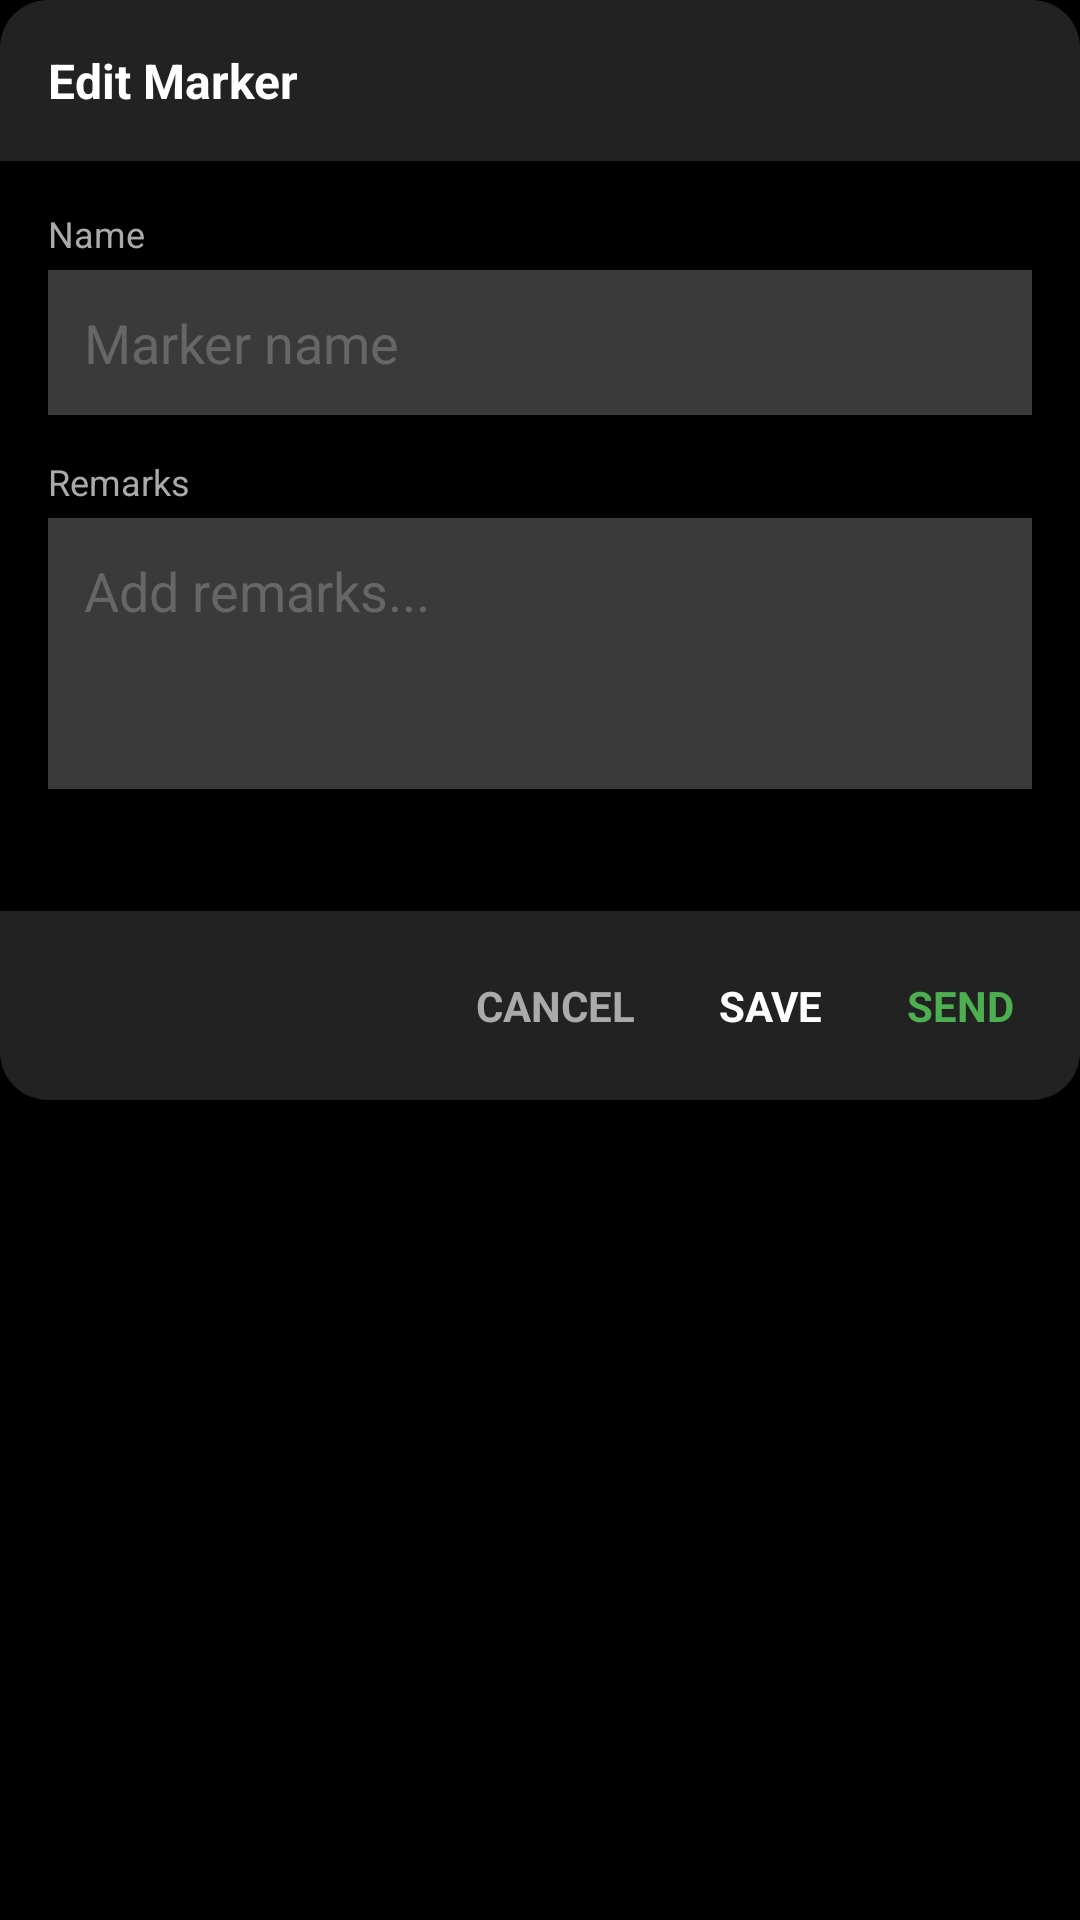

This screen was rendered from an Android layout file. Write that file and the resources it references.
<!-- AndroidManifest.xml: application theme AppTheme -->
<!-- res/layout/dialog_edit_marker.xml -->
<?xml version="1.0" encoding="utf-8"?>
<LinearLayout
    xmlns:android="http://schemas.android.com/apk/res/android"
    android:layout_width="match_parent"
    android:layout_height="wrap_content"
    android:orientation="vertical"
    android:background="@drawable/dialog_rounded_bg">

    
    <TextView
        android:id="@+id/editMarkerTitle"
        android:layout_width="match_parent"
        android:layout_height="wrap_content"
        android:text="Edit Marker"
        android:textColor="@android:color/white"
        android:textSize="16sp"
        android:textStyle="bold"
        android:padding="16dp"
        android:background="@drawable/dialog_rounded_top" />

    
    <LinearLayout
        android:layout_width="match_parent"
        android:layout_height="wrap_content"
        android:orientation="vertical"
        android:padding="16dp">

        <TextView
            android:layout_width="wrap_content"
            android:layout_height="wrap_content"
            android:text="Name"
            android:textColor="#AAAAAA"
            android:textSize="12sp"
            android:layout_marginBottom="4dp" />

        <EditText
            android:id="@+id/editMarkerName"
            android:layout_width="match_parent"
            android:layout_height="wrap_content"
            android:background="#FF3A3A3A"
            android:textColor="@android:color/white"
            android:textColorHint="#666666"
            android:hint="Marker name"
            android:padding="12dp"
            android:singleLine="true"
            android:inputType="text" />

        <TextView
            android:layout_width="wrap_content"
            android:layout_height="wrap_content"
            android:text="Remarks"
            android:textColor="#AAAAAA"
            android:textSize="12sp"
            android:layout_marginTop="14dp"
            android:layout_marginBottom="4dp" />

        <EditText
            android:id="@+id/editMarkerRemarks"
            android:layout_width="match_parent"
            android:layout_height="wrap_content"
            android:background="#FF3A3A3A"
            android:textColor="@android:color/white"
            android:textColorHint="#666666"
            android:hint="Add remarks..."
            android:padding="12dp"
            android:minLines="3"
            android:gravity="top"
            android:inputType="textMultiLine" />

        <TextView
            android:id="@+id/editMarkerCoords"
            android:layout_width="wrap_content"
            android:layout_height="wrap_content"
            android:textColor="#777777"
            android:textSize="11sp"
            android:layout_marginTop="10dp" />

    </LinearLayout>

    
    <LinearLayout
        android:layout_width="match_parent"
        android:layout_height="wrap_content"
        android:orientation="horizontal"
        android:gravity="end"
        android:padding="12dp"
        android:background="@drawable/dialog_rounded_bottom">

        <TextView
            android:id="@+id/btnCancel"
            android:layout_width="wrap_content"
            android:layout_height="wrap_content"
            android:text="CANCEL"
            android:textColor="#AAAAAA"
            android:textSize="14sp"
            android:textStyle="bold"
            android:padding="10dp"
            android:clickable="true"
            android:focusable="true"
            android:background="?attr/selectableItemBackground" />

        <TextView
            android:id="@+id/btnSave"
            android:layout_width="wrap_content"
            android:layout_height="wrap_content"
            android:text="SAVE"
            android:textColor="@android:color/white"
            android:textSize="14sp"
            android:textStyle="bold"
            android:padding="10dp"
            android:layout_marginStart="8dp"
            android:clickable="true"
            android:focusable="true"
            android:background="?attr/selectableItemBackground" />

        <TextView
            android:id="@+id/btnSaveAndSend"
            android:layout_width="wrap_content"
            android:layout_height="wrap_content"
            android:text="SEND"
            android:textColor="#4CAF50"
            android:textSize="14sp"
            android:textStyle="bold"
            android:padding="10dp"
            android:layout_marginStart="8dp"
            android:clickable="true"
            android:focusable="true"
            android:background="?attr/selectableItemBackground" />

    </LinearLayout>

</LinearLayout>
<!-- resources referenced by this layout -->
<resources>
  <!-- drawable dialog_rounded_bottom (drawable) -->
  <?xml version="1.0" encoding="utf-8"?>
  <shape xmlns:android="http://schemas.android.com/apk/res/android"
      android:shape="rectangle">
      <solid android:color="#FF222222" />
      <corners android:bottomLeftRadius="16dp" android:bottomRightRadius="16dp" />
  </shape>
  <!-- drawable dialog_rounded_top (drawable) -->
  <?xml version="1.0" encoding="utf-8"?>
  <shape xmlns:android="http://schemas.android.com/apk/res/android"
      android:shape="rectangle">
      <solid android:color="#FF222222" />
      <corners android:topLeftRadius="16dp" android:topRightRadius="16dp" />
  </shape>
  <style name="AppTheme" parent="Theme.MaterialComponents.Light.NoActionBar">
          <item name="colorPrimary">@color/primary</item>
          <item name="colorPrimaryDark">@color/primary_dark</item>
          <item name="colorAccent">@color/accent</item>
          <item name="android:windowBackground">@color/background</item>
          <item name="android:textColorPrimary">@color/text_primary</item>
          <item name="android:textColorSecondary">@color/text_secondary</item>
      </style>
  <color name="primary">#2A2A2A</color>
  <color name="primary_dark">#1A1A1A</color>
  <color name="accent">#4CAF50</color>
  <color name="background">#000000</color>
  <color name="text_primary">#FFFFFF</color>
  <color name="text_secondary">#B0B0B0</color>
</resources>
